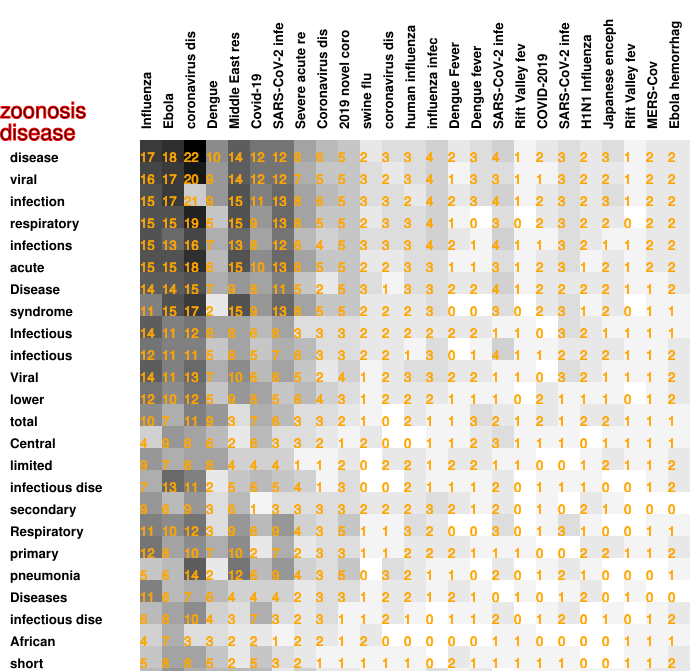

Source data for this figure (header and first rows):
17, 18, 22, 10, 14, 12, 12, 8, 6, 5, 2, 3, 3, 4, 2, 3, 4, 1, 2, 3, 2, 3, 1, 2
16, 17, 20, 9, 14, 12, 12, 7, 5, 5, 3, 2, 3, 4, 1, 3, 3, 1, 1, 3, 2, 2, 1, 2
15, 17, 21, 9, 15, 11, 13, 8, 6, 5, 3, 3, 2, 4, 2, 3, 4, 1, 2, 3, 2, 3, 1, 2
15, 15, 19, 5, 15, 9, 13, 8, 5, 5, 2, 3, 3, 4, 1, 0, 3, 0, 2, 3, 2, 2, 0, 2
15, 13, 16, 7, 13, 8, 12, 6, 4, 5, 3, 3, 3, 4, 2, 1, 4, 1, 1, 3, 2, 1, 1, 2
15, 15, 18, 6, 15, 10, 13, 8, 5, 5, 2, 2, 3, 3, 1, 1, 3, 1, 2, 3, 1, 2, 1, 2
14, 14, 15, 7, 9, 8, 11, 5, 2, 5, 3, 1, 3, 3, 2, 2, 4, 1, 2, 2, 2, 2, 1, 1
11, 15, 17, 2, 15, 9, 13, 8, 5, 5, 2, 2, 2, 3, 0, 0, 3, 0, 2, 3, 1, 2, 0, 1
14, 11, 12, 8, 8, 6, 8, 3, 3, 3, 2, 2, 2, 2, 2, 2, 1, 1, 0, 3, 2, 1, 1, 1
12, 11, 11, 5, 8, 5, 7, 6, 3, 3, 2, 2, 1, 3, 0, 1, 4, 1, 1, 2, 2, 2, 1, 1
14, 11, 13, 7, 10, 6, 8, 5, 2, 4, 1, 2, 3, 3, 2, 2, 1, 1, 0, 3, 2, 1, 1, 1
12, 10, 12, 5, 9, 8, 5, 6, 4, 3, 1, 2, 2, 2, 1, 1, 1, 0, 2, 1, 1, 1, 0, 1
10, 7, 11, 9, 3, 7, 6, 3, 3, 2, 1, 0, 2, 1, 1, 3, 2, 1, 2, 1, 2, 2, 1, 1
4, 9, 8, 6, 2, 6, 3, 3, 2, 1, 2, 0, 0, 1, 1, 2, 3, 1, 1, 1, 0, 1, 1, 1
9, 7, 8, 8, 4, 4, 4, 1, 1, 2, 0, 2, 2, 1, 2, 2, 1, 1, 0, 0, 1, 2, 1, 1
7, 13, 11, 2, 5, 6, 5, 4, 1, 3, 0, 0, 2, 1, 1, 1, 2, 0, 1, 1, 1, 0, 0, 1
9, 6, 9, 3, 6, 1, 3, 3, 3, 3, 2, 2, 2, 3, 2, 1, 2, 0, 1, 0, 2, 1, 0, 0
11, 10, 12, 3, 9, 6, 9, 4, 3, 5, 1, 1, 3, 2, 0, 0, 3, 0, 1, 3, 1, 0, 0, 1
12, 8, 10, 7, 10, 2, 7, 2, 3, 3, 1, 1, 2, 2, 2, 1, 1, 1, 0, 0, 2, 2, 1, 1
5, 6, 14, 2, 12, 6, 9, 4, 3, 5, 0, 3, 2, 1, 1, 0, 2, 0, 1, 2, 1, 0, 0, 0
11, 6, 7, 6, 4, 4, 4, 2, 3, 3, 1, 2, 2, 1, 2, 1, 0, 1, 0, 1, 2, 0, 1, 0
6, 8, 10, 4, 3, 7, 3, 2, 3, 1, 1, 2, 1, 0, 1, 1, 2, 0, 1, 2, 0, 1, 0, 1
4, 7, 3, 3, 2, 2, 1, 2, 2, 1, 2, 0, 0, 0, 0, 0, 1, 1, 0, 0, 0, 0, 1, 1
5, 8, 8, 5, 2, 5, 3, 2, 1, 1, 1, 1, 1, 0, 2, 1, 1, 1, 1, 1, 0, 0, 1, 1
6, 9, 7, 6, 6, 6, 2, 4, 2, 2, 1, 1, 1, 3, 1, 2, 0, 1, 1, 1, 1, 1, 1, 2
